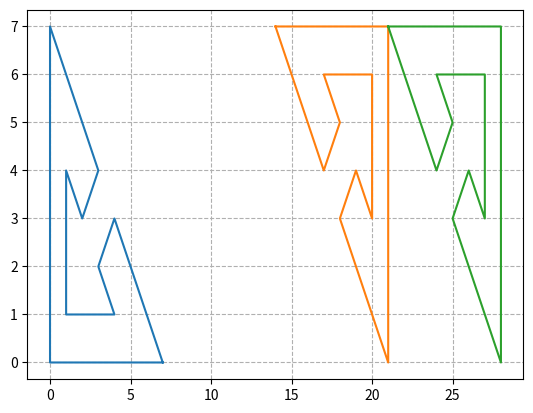

Source code (Python):
import matplotlib as mpl
import matplotlib.pyplot as plt
import matplotlib.patheffects as path_effects
import matplotlib.ticker as ticker



x0 = [0,7,7,4,5,6,6,3,4,3,0]
y0 = [7,7,0,3,4,3,6,6,5,4,7]

x1 = []
for elemento in range(len(x0)):
    x1.append(x0[elemento]+7)

x2 = []
for elemento in range(len(x0)):
    x2.append(x1[elemento]+7)

x3 = []
for elemento in range(len(x0)):
    x3.append(x2[elemento]+7)

y1 = []
for elemento in range(len(x0)):
    y1.append(y0[elemento]+7)

y2 = []
for elemento in range(len(x0)):
    y2.append(y1[elemento]+7)

y3 = []
for elemento in range(len(x0)):
    y3.append(y2[elemento]+7)


x =[]
y = []
for a in range(4):
    for z in range(len(x0)):
        x.append(x0[z])
    for z in range(len(x0)):
        x.append(x1[z])
    for z in range(len(x0)):
        x.append(x2[z])
    for z in range(len(x0)):
        x.append(x3[z])

print(x)
for v in range(4):
    for a in range(len(y0)):
        y.append(y0[a])
for v in range(4):
    for a in range(len(y0)):
        y.append(y1[a])
for v in range(4):
    for a in range(len(y0)):
        y.append(y2[a])
for v in range(4):
    for a in range(len(y0)):
        y.append(y3[a])
print(y)
"""
for z in range(len(y0)):
    y0[z] = y0[z]* -1
    y1[z] = y1[z]* -1
    y2[z] = y2[z]* -1
    y3[z] = y3[z]* -1

"""

x0 = [0,7,7,4,5,6,6,3,4,3,0]
y0 = [7,7,0,3,4,3,6,6,5,4,7]

x11 = [7,0,0,3,2,1,1,4,3,4,7]
y00 = [0,0,7,4,3,4,1,1,2,3,0]


plt.plot(x11,y00)
plt.plot(x2,y0)
plt.plot(x3,y0)
"""

plt.plot(x1,y1)
plt.plot(x2,y1)
plt.plot(x3,y1)

plt.plot(x0,y2)
plt.plot(x1,y2)
plt.plot(x2,y2)
plt.plot(x3,y2)

plt.plot(x0,y3)
plt.plot(x1,y3)
plt.plot(x2,y3)
plt.plot(x3,y3)
"""
plt.grid(True, linestyle="--")
plt.show()

print(x3)
print(y3)
print()
print(x3)
print(y2)
print()
print(x2)
print(y2)
